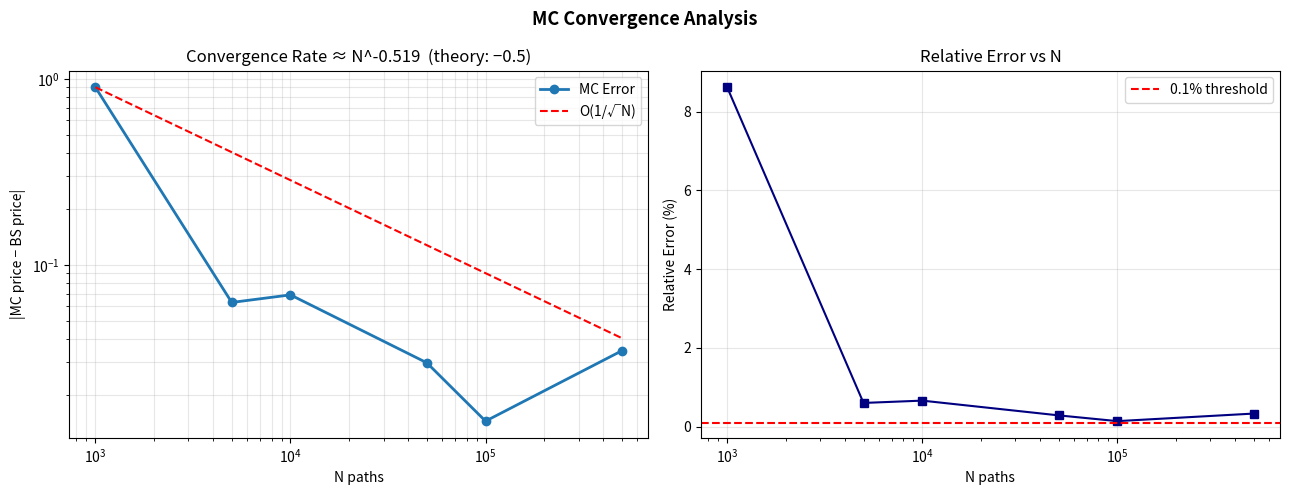
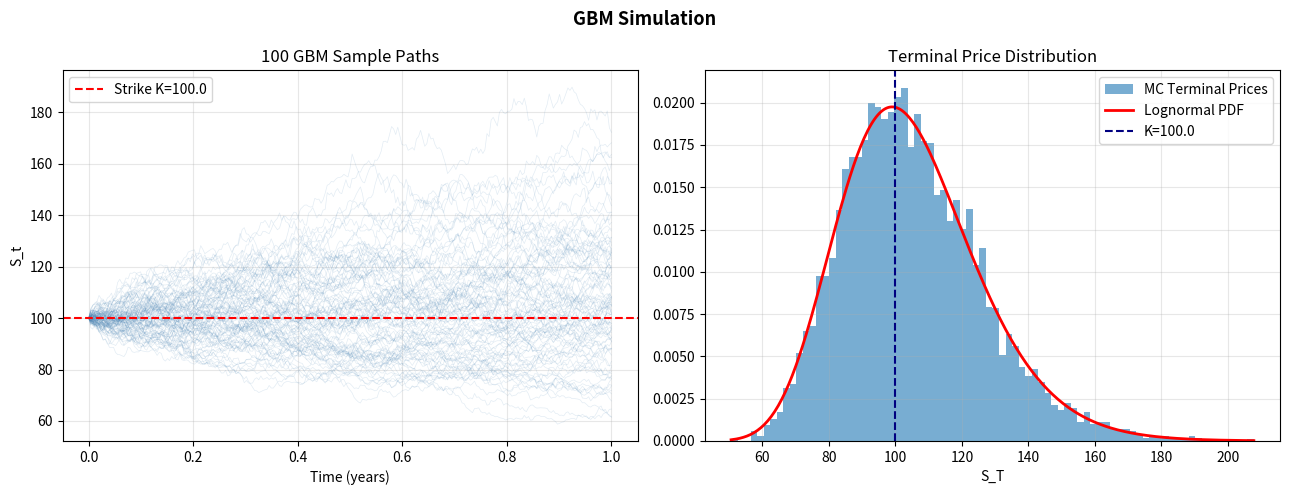

The script that saved these images, in order:
"""
Monte Carlo Option Pricing & Variance Reduction
"""

import numpy as np
import pandas as pd
import matplotlib.pyplot as plt
from scipy.stats import norm
from dataclasses import dataclass
from typing import Optional


# ─────────────────────────────────────────────
# 1. BLACK-SCHOLES ANALYTIC (BENCHMARK)
# ─────────────────────────────────────────────

def bs_price(S: float, K: float, r: float, T: float, sigma: float,
             option: str = "call") -> float:
    """Black-Scholes closed-form price."""
    d1 = (np.log(S / K) + (r + 0.5 * sigma ** 2) * T) / (sigma * np.sqrt(T))
    d2 = d1 - sigma * np.sqrt(T)
    disc = np.exp(-r * T)
    if option == "call":
        return S * norm.cdf(d1) - K * disc * norm.cdf(d2)
    return K * disc * norm.cdf(-d2) - S * norm.cdf(-d1)


def bs_greeks(S, K, r, T, sigma):
    d1 = (np.log(S / K) + (r + 0.5 * sigma ** 2) * T) / (sigma * np.sqrt(T))
    d2 = d1 - sigma * np.sqrt(T)
    delta = norm.cdf(d1)
    gamma = norm.pdf(d1) / (S * sigma * np.sqrt(T))
    vega  = S * np.sqrt(T) * norm.pdf(d1)
    return {"delta": delta, "gamma": gamma, "vega": vega}


# ─────────────────────────────────────────────
# 2. GBM PATH GENERATION
# ─────────────────────────────────────────────

def gbm_terminal(S0: float, r: float, sigma: float, T: float,
                  N: int, antithetic: bool = False, seed: int = 42) -> np.ndarray:
    """
    Exact GBM terminal prices:
        S_T = S0 · exp( (r - σ²/2)T + σ√T · Z )
    Antithetic: use Z and -Z for variance reduction.
    """
    rng = np.random.default_rng(seed)
    if antithetic:
        Z = rng.standard_normal(N // 2)
        Z = np.concatenate([Z, -Z])
    else:
        Z = rng.standard_normal(N)
    return S0 * np.exp((r - 0.5 * sigma ** 2) * T + sigma * np.sqrt(T) * Z)


def gbm_paths(S0: float, r: float, sigma: float, T: float,
               N: int, M: int, seed: int = 42) -> np.ndarray:
    """
    Full GBM path matrix: shape (N, M+1).
    Uses exact discretisation: S_{t+dt} = S_t · exp((r-σ²/2)dt + σ√dt·Z).
    """
    rng = np.random.default_rng(seed)
    dt  = T / M
    Z   = rng.standard_normal((N, M))
    log_incr = (r - 0.5 * sigma ** 2) * dt + sigma * np.sqrt(dt) * Z
    log_S    = np.log(S0) + np.cumsum(log_incr, axis=1)
    paths    = np.empty((N, M + 1))
    paths[:, 0] = S0
    paths[:, 1:] = np.exp(log_S)
    return paths


# ─────────────────────────────────────────────
# 3. EUROPEAN OPTIONS
# ─────────────────────────────────────────────

@dataclass
class MCResult:
    price: float
    std_err: float
    ci_95: tuple
    n_paths: int

    def __str__(self):
        lo, hi = self.ci_95
        return (f"Price={self.price:.4f}  SE={self.std_err:.5f}  "
                f"95%CI=[{lo:.4f}, {hi:.4f}]  N={self.n_paths:,}")


def mc_european(S0, K, r, T, sigma, N=200_000,
                antithetic=True, control_variate=False,
                option="call", seed=42) -> MCResult:
    """
    Monte Carlo European option with optional variance reduction.
    Control variate: use E[S_T] = S0·e^{rT} (known analytically).
    """
    ST = gbm_terminal(S0, r, sigma, T, N, antithetic=antithetic, seed=seed)
    disc = np.exp(-r * T)

    if option == "call":
        payoffs = np.maximum(ST - K, 0.0)
    else:
        payoffs = np.maximum(K - ST, 0.0)

    if control_variate:
        # CV: h(S_T) = S_T,  E[h] = S0·e^{rT}
        expected_ST = S0 * np.exp(r * T)
        beta = np.cov(payoffs, ST)[0, 1] / np.var(ST)
        payoffs = payoffs - beta * (ST - expected_ST)

    payoffs_disc = disc * payoffs
    price   = float(np.mean(payoffs_disc))
    std_err = float(np.std(payoffs_disc, ddof=1) / np.sqrt(len(payoffs_disc)))
    return MCResult(price, std_err, (price - 1.96 * std_err, price + 1.96 * std_err), N)


# ─────────────────────────────────────────────
# 4. ASIAN OPTIONS (ARITHMETIC AVERAGE)
# ─────────────────────────────────────────────

def mc_asian(S0, K, r, T, sigma, N=100_000, M=252, seed=42) -> MCResult:
    """
    Arithmetic average Asian call:
        Payoff = max( (1/M)·Σ S_k  −  K,  0 )
    """
    paths   = gbm_paths(S0, r, sigma, T, N, M, seed)
    avg     = paths[:, 1:].mean(axis=1)
    disc    = np.exp(-r * T)
    payoffs = disc * np.maximum(avg - K, 0.0)
    price   = float(np.mean(payoffs))
    se      = float(np.std(payoffs, ddof=1) / np.sqrt(N))
    return MCResult(price, se, (price - 1.96 * se, price + 1.96 * se), N)


def geometric_asian_analytic(S0, K, r, T, sigma, M):
    """
    Closed-form geometric Asian call (used as control variate benchmark).
    Under GBM, ln G_T ~ N(μ_G, σ_G²).
    """
    sigma_g = sigma * np.sqrt((M + 1) * (2 * M + 1) / (6 * M * M))
    mu_g    = (r - 0.5 * sigma ** 2) * (M + 1) / (2 * M)
    d1 = (np.log(S0 / K) + (mu_g + 0.5 * sigma_g ** 2) * T) / (sigma_g * np.sqrt(T))
    d2 = d1 - sigma_g * np.sqrt(T)
    disc = np.exp(-r * T)
    return disc * (S0 * np.exp(mu_g * T) * norm.cdf(d1) - K * norm.cdf(d2))


# ─────────────────────────────────────────────
# 5. BARRIER OPTIONS (DOWN-AND-OUT CALL)
# ─────────────────────────────────────────────

def mc_barrier_dao(S0, K, B, r, T, sigma, N=100_000, M=252,
                    brownian_bridge=True, seed=42) -> MCResult:
    """
    Down-and-out call with optional Brownian bridge bias correction.

    Discretisation bias: P(hit) is underestimated when using discrete steps.
    Brownian bridge correction:
        P(cross barrier between t_k and t_{k+1} | S_k, S_{k+1} > B) =
            exp( -2 ln(S_k/B) ln(S_{k+1}/B) / (σ² Δt) )
    """
    paths = gbm_paths(S0, r, sigma, T, N, M, seed)
    disc  = np.exp(-r * T)

    if brownian_bridge:
        dt      = T / M
        S_left  = paths[:, :-1]   # S_{k}
        S_right = paths[:, 1:]    # S_{k+1}
        # Both endpoints above barrier
        both_above = (S_left > B) & (S_right > B)
        # Bridge probability of crossing
        with np.errstate(divide="ignore", invalid="ignore"):
            p_cross = np.exp(
                -2 * np.log(np.maximum(S_left / B, 1e-12)) *
                   np.log(np.maximum(S_right / B, 1e-12)) /
                (sigma ** 2 * dt)
            )
        p_cross = np.where(both_above, p_cross, 0.0)
        # Path is knocked out with probability prod(1 - p_cross)
        log_surv = np.log(np.maximum(1 - p_cross, 1e-15)).sum(axis=1)
        discrete_hit = (paths[:, 1:].min(axis=1) <= B)
        alive = (~discrete_hit) * np.exp(log_surv)
    else:
        alive = (paths[:, 1:].min(axis=1) > B).astype(float)

    payoffs = disc * np.maximum(paths[:, -1] - K, 0.0) * alive
    price   = float(np.mean(payoffs))
    se      = float(np.std(payoffs, ddof=1) / np.sqrt(N))
    return MCResult(price, se, (price - 1.96 * se, price + 1.96 * se), N)


# ─────────────────────────────────────────────
# 6. EXCHANGE OPTION (MARGRABE)
# ─────────────────────────────────────────────

def margrabe_price(S1, S2, sigma1, sigma2, rho, T) -> float:
    """
    Margrabe (1978) closed-form for exchange option:
        Payoff = max(S1_T - S2_T, 0)
        σ_spread = √(σ1² + σ2² - 2ρσ1σ2)
        C = S1·N(d1) - S2·N(d2)
    """
    sigma_sp = np.sqrt(sigma1 ** 2 + sigma2 ** 2 - 2 * rho * sigma1 * sigma2)
    if sigma_sp < 1e-10:
        return max(S1 - S2, 0.0)
    d1 = (np.log(S1 / S2) + 0.5 * sigma_sp ** 2 * T) / (sigma_sp * np.sqrt(T))
    d2 = d1 - sigma_sp * np.sqrt(T)
    return S1 * norm.cdf(d1) - S2 * norm.cdf(d2)


def mc_exchange(S1, S2, sigma1, sigma2, rho, r, T,
                 N=200_000, M=50, seed=42) -> MCResult:
    """
    MC exchange option using Cholesky-correlated GBM.
    Correlated normals:
        Z1 = L11·ε1
        Z2 = L21·ε1 + L22·ε2
    where L is the Cholesky factor of the correlation matrix.
    """
    rng = np.random.default_rng(seed)
    dt  = T / M
    # Cholesky factor
    L11 = sigma1
    L21 = rho * sigma2
    L22 = sigma2 * np.sqrt(max(1 - rho ** 2, 0))

    S1_t = np.full(N, S1)
    S2_t = np.full(N, S2)

    for _ in range(M):
        e1 = rng.standard_normal(N)
        e2 = rng.standard_normal(N)
        Z1 = L11 * e1
        Z2 = L21 * e1 + L22 * e2
        S1_t *= np.exp((r - 0.5 * sigma1 ** 2) * dt + np.sqrt(dt) * Z1)
        S2_t *= np.exp((r - 0.5 * sigma2 ** 2) * dt + np.sqrt(dt) * Z2)

    disc    = np.exp(-r * T)
    payoffs = disc * np.maximum(S1_t - S2_t, 0.0)
    price   = float(np.mean(payoffs))
    se      = float(np.std(payoffs, ddof=1) / np.sqrt(N))
    return MCResult(price, se, (price - 1.96 * se, price + 1.96 * se), N)


# ─────────────────────────────────────────────
# 7. CONVERGENCE ANALYSIS  O(1/√N)
# ─────────────────────────────────────────────

def convergence_study(S0, K, r, T, sigma, max_N=500_000):
    """Empirically confirm O(1/√N) convergence rate."""
    ns = np.array([1_000, 5_000, 10_000, 50_000, 100_000, 500_000])
    ns = ns[ns <= max_N]
    prices, errors = [], []
    true_price = bs_price(S0, K, r, T, sigma, "call")

    for n in ns:
        res = mc_european(S0, K, r, T, sigma, N=n, antithetic=False, seed=0)
        prices.append(res.price)
        errors.append(abs(res.price - true_price))

    slope, intercept = np.polyfit(np.log(ns), np.log(errors), 1)
    return ns, np.array(prices), np.array(errors), slope, true_price


# ─────────────────────────────────────────────
# 8. VARIANCE REDUCTION REPORT
# ─────────────────────────────────────────────

def variance_reduction_report(S0, K, r, T, sigma, N=100_000):
    true = bs_price(S0, K, r, T, sigma, "call")
    print(f"  Black-Scholes benchmark: {true:.4f}\n")

    configs = [
        ("Naive MC",               dict(antithetic=False, control_variate=False)),
        ("Antithetic Variates",    dict(antithetic=True,  control_variate=False)),
        ("Control Variate",        dict(antithetic=False, control_variate=True)),
        ("Antithetic + CV",        dict(antithetic=True,  control_variate=True)),
    ]

    base_var = None
    rows = []
    for name, cfg in configs:
        res = mc_european(S0, K, r, T, sigma, N=N, seed=42, **cfg)
        var = res.std_err ** 2 * N
        if base_var is None:
            base_var = var
        reduction = 1 - var / base_var if base_var > 0 else 0
        rows.append({"Method": name, "Price": f"{res.price:.4f}",
                     "Std Err": f"{res.std_err:.6f}",
                     "Var Reduction": f"{reduction*100:.1f}%",
                     "Error vs BS": f"{abs(res.price-true):.5f}"})

    df = pd.DataFrame(rows)
    print(df.to_string(index=False))
    return df


# ─────────────────────────────────────────────
# 9. VISUALISATION
# ─────────────────────────────────────────────

def plot_convergence(ns, errors, slope, true_price):
    fig, axes = plt.subplots(1, 2, figsize=(13, 5))
    fig.suptitle("MC Convergence Analysis", fontsize=13, fontweight="bold")

    ax = axes[0]
    ax.loglog(ns, errors, "o-", label="MC Error", linewidth=2)
    ref_line = errors[0] * np.sqrt(ns[0] / ns)
    ax.loglog(ns, ref_line, "--", label="O(1/√N)", color="red")
    ax.set_xlabel("N paths")
    ax.set_ylabel("|MC price − BS price|")
    ax.set_title(f"Convergence Rate ≈ N^{slope:.3f}  (theory: −0.5)")
    ax.legend()
    ax.grid(True, which="both", alpha=0.3)

    ax2 = axes[1]
    ax2.semilogx(ns, errors / true_price * 100, "s-", color="navy")
    ax2.axhline(0.1, color="red", linestyle="--", label="0.1% threshold")
    ax2.set_xlabel("N paths")
    ax2.set_ylabel("Relative Error (%)")
    ax2.set_title("Relative Error vs N")
    ax2.legend()
    ax2.grid(True, alpha=0.3)

    plt.tight_layout()
    plt.savefig("mc_convergence.png", dpi=150, bbox_inches="tight")
    plt.show()


def plot_paths_and_payoff(S0, K, r, T, sigma, N=5000, M=252):
    paths = gbm_paths(S0, r, sigma, T, N, M)
    t     = np.linspace(0, T, M + 1)

    fig, axes = plt.subplots(1, 2, figsize=(13, 5))
    fig.suptitle("GBM Simulation", fontsize=13, fontweight="bold")

    ax = axes[0]
    for i in range(min(100, N)):
        ax.plot(t, paths[i], alpha=0.15, linewidth=0.5, color="steelblue")
    ax.axhline(K, color="red", linestyle="--", linewidth=1.5, label=f"Strike K={K}")
    ax.set_xlabel("Time (years)")
    ax.set_ylabel("S_t")
    ax.set_title("100 GBM Sample Paths")
    ax.legend()
    ax.grid(True, alpha=0.3)

    ax2 = axes[1]
    ST = paths[:, -1]
    ax2.hist(ST, bins=80, density=True, alpha=0.6, label="MC Terminal Prices")
    s_grid = np.linspace(ST.min(), ST.max(), 300)
    mu     = (r - 0.5 * sigma ** 2) * T
    sig_ln = sigma * np.sqrt(T)
    pdf    = np.exp(-0.5 * ((np.log(s_grid / S0) - mu) / sig_ln) ** 2) / \
             (s_grid * sig_ln * np.sqrt(2 * np.pi))
    ax2.plot(s_grid, pdf, "r-", linewidth=2, label="Lognormal PDF")
    ax2.axvline(K, color="navy", linestyle="--", label=f"K={K}")
    ax2.set_xlabel("S_T")
    ax2.set_title("Terminal Price Distribution")
    ax2.legend()
    ax2.grid(True, alpha=0.3)

    plt.tight_layout()
    plt.savefig("gbm_paths.png", dpi=150, bbox_inches="tight")
    plt.show()


# ─────────────────────────────────────────────
# 10. MAIN
# ─────────────────────────────────────────────

if __name__ == "__main__":
    S0, K, r, T, sigma = 100.0, 100.0, 0.05, 1.0, 0.20

    print("=" * 60)
    print("PROJECT 2 — MONTE CARLO OPTION PRICING")
    print("=" * 60)

    # European options
    print("\n--- European Call ---")
    print(f"  BS price: {bs_price(S0, K, r, T, sigma):.4f}")
    print("\nVariance Reduction Report:")
    variance_reduction_report(S0, K, r, T, sigma)

    # Asian option
    print("\n--- Asian (Arithmetic) Call ---")
    res_asian = mc_asian(S0, K, r, T, sigma)
    geo       = geometric_asian_analytic(S0, K, r, T, sigma, M=252)
    print(f"  MC Arithmetic:  {res_asian}")
    print(f"  Geometric (analytic benchmark): {geo:.4f}")

    # Barrier option
    print("\n--- Down-and-Out Call  (B=90) ---")
    res_bar_naive  = mc_barrier_dao(S0, K, 90, r, T, sigma, brownian_bridge=False)
    res_bar_bridge = mc_barrier_dao(S0, K, 90, r, T, sigma, brownian_bridge=True)
    print(f"  Naive (discrete):          {res_bar_naive}")
    print(f"  Brownian Bridge corrected: {res_bar_bridge}")

    # Exchange option
    print("\n--- Exchange Option (Margrabe) ---")
    S1, S2, s1, s2, rho = 100.0, 105.0, 0.20, 0.25, 0.50
    analytic  = margrabe_price(S1, S2, s1, s2, rho, T)
    res_exch  = mc_exchange(S1, S2, s1, s2, rho, r, T)
    print(f"  Margrabe closed-form: {analytic:.4f}")
    print(f"  MC:                   {res_exch}")
    print(f"  Error: {abs(res_exch.price - analytic):.5f}")

    # Convergence
    print("\n--- Convergence O(1/√N) ---")
    ns, prices, errors, slope, true_p = convergence_study(S0, K, r, T, sigma)
    print(f"  Empirical convergence exponent: {slope:.4f}  (theory: -0.50)")
    plot_convergence(ns, errors, slope, true_p)
    plot_paths_and_payoff(S0, K, r, T, sigma)
